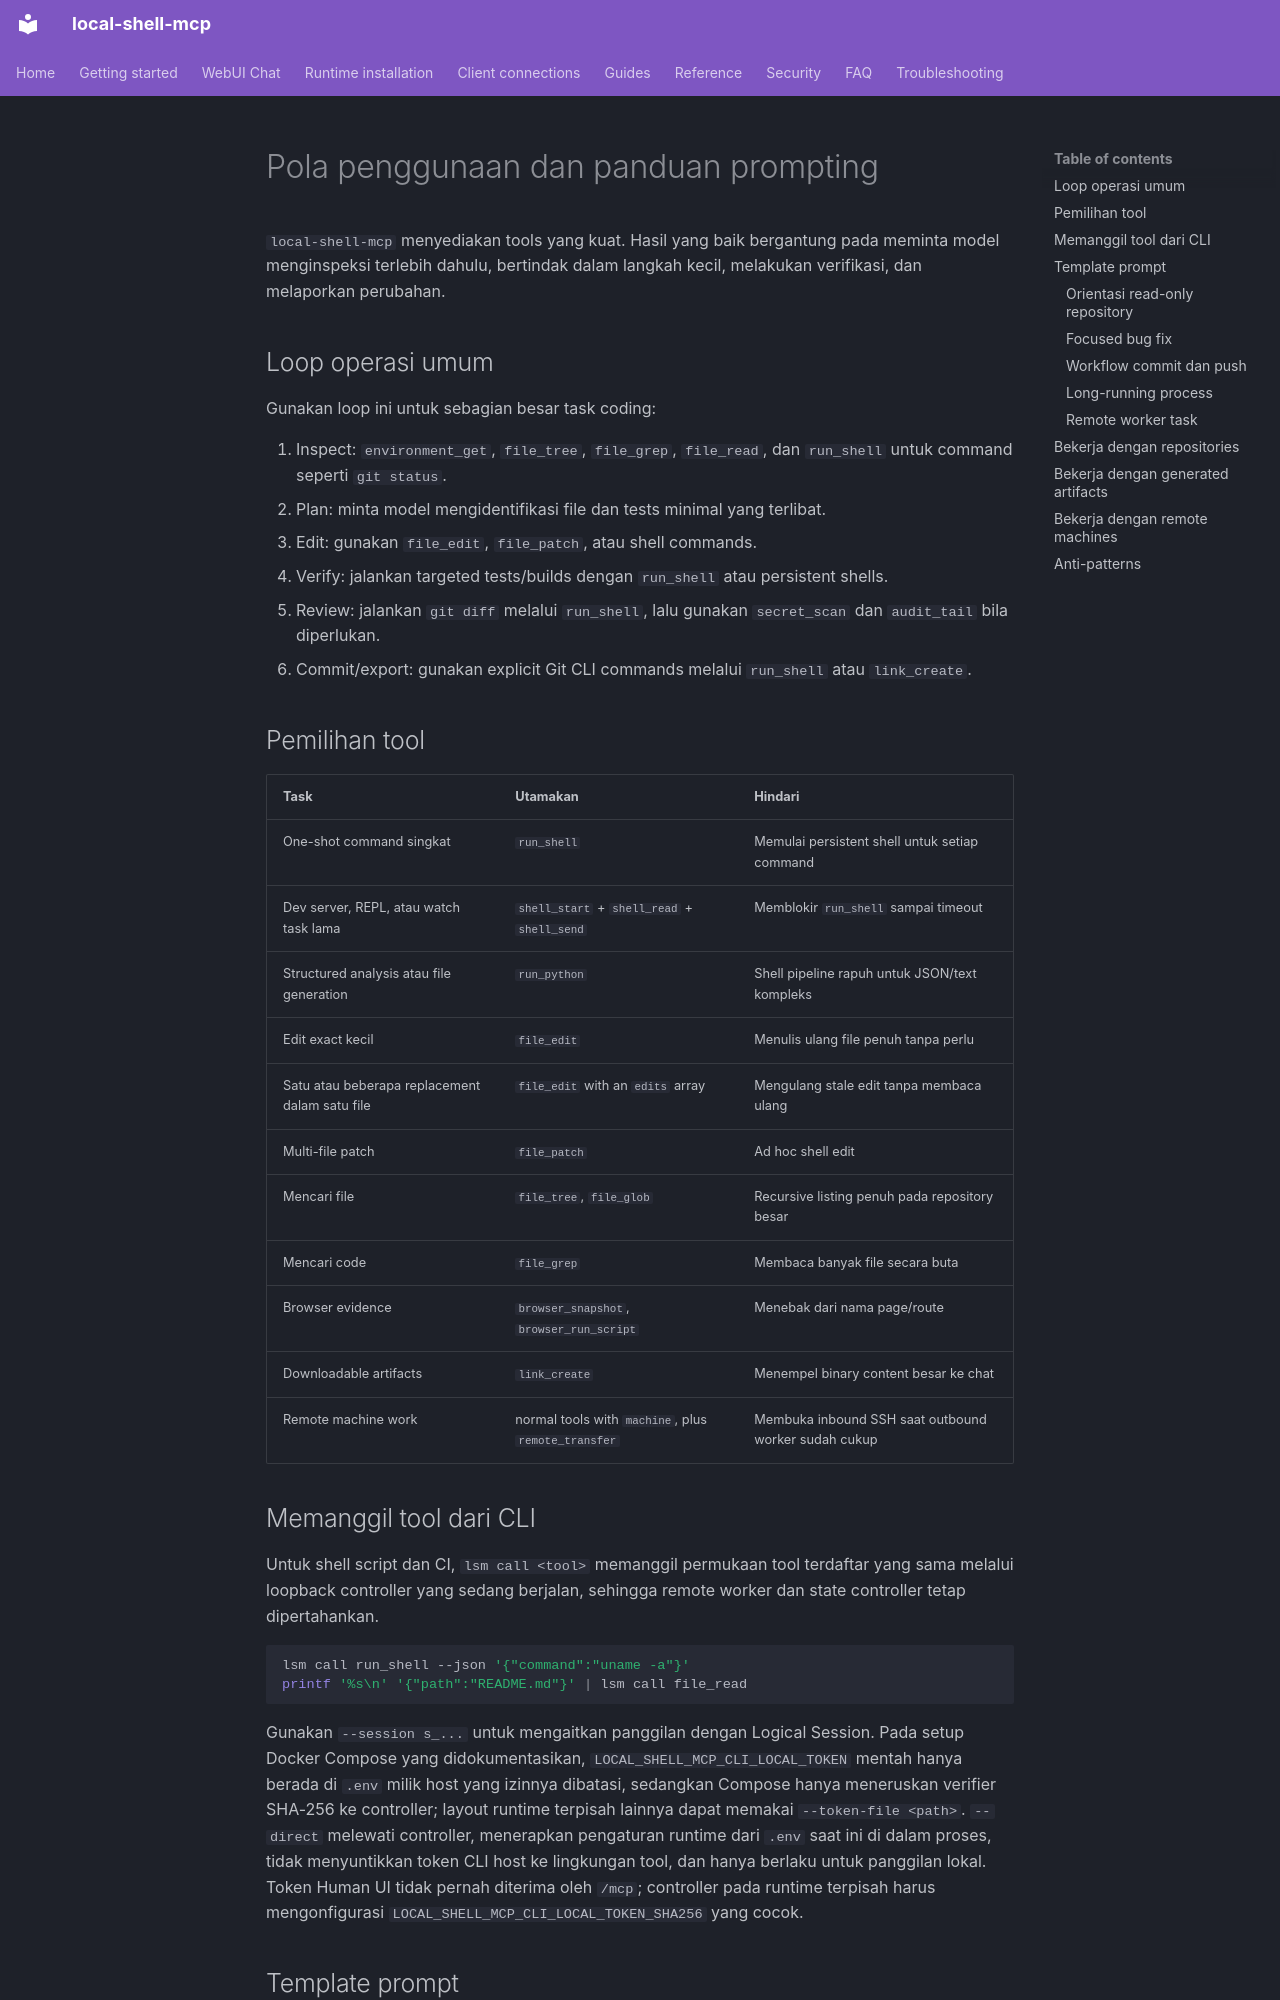

repository: fwerkor/local-shell-mcp · page: guides/usage-patterns.id/index.html · generator: mkdocs

<!-- i18n-source-sha256: 382c9edbbba8fa4fb3aab11dcc4127ba80bff8c7104bdedffdf66b9bbcdb744a -->
# Pola penggunaan dan panduan prompting

`local-shell-mcp` menyediakan tools yang kuat. Hasil yang baik bergantung pada meminta model menginspeksi terlebih dahulu, bertindak dalam langkah kecil, melakukan verifikasi, dan melaporkan perubahan.

## Loop operasi umum

Gunakan loop ini untuk sebagian besar task coding:

1. Inspect: `environment_get`, `file_tree`, `file_grep`, `file_read`, dan `run_shell` untuk command seperti `git status`.
2. Plan: minta model mengidentifikasi file dan tests minimal yang terlibat.
3. Edit: gunakan `file_edit`, `file_patch`, atau shell commands.
4. Verify: jalankan targeted tests/builds dengan `run_shell` atau persistent shells.
5. Review: jalankan `git diff` melalui `run_shell`, lalu gunakan `secret_scan` dan `audit_tail` bila diperlukan.
6. Commit/export: gunakan explicit Git CLI commands melalui `run_shell` atau `link_create`.

## Pemilihan tool

| Task | Utamakan | Hindari |
|---|---|---|
| One-shot command singkat | `run_shell` | Memulai persistent shell untuk setiap command |
| Dev server, REPL, atau watch task lama | `shell_start` + `shell_read` + `shell_send` | Memblokir `run_shell` sampai timeout |
| Structured analysis atau file generation | `run_python` | Shell pipeline rapuh untuk JSON/text kompleks |
| Edit exact kecil | `file_edit` | Menulis ulang file penuh tanpa perlu |
| Satu atau beberapa replacement dalam satu file | `file_edit` with an `edits` array | Mengulang stale edit tanpa membaca ulang |
| Multi-file patch | `file_patch` | Ad hoc shell edit |
| Mencari file | `file_tree`, `file_glob` | Recursive listing penuh pada repository besar |
| Mencari code | `file_grep` | Membaca banyak file secara buta |
| Browser evidence | `browser_snapshot`, `browser_run_script` | Menebak dari nama page/route |
| Downloadable artifacts | `link_create` | Menempel binary content besar ke chat |
| Remote machine work | normal tools with `machine`, plus `remote_transfer` | Membuka inbound SSH saat outbound worker sudah cukup |
